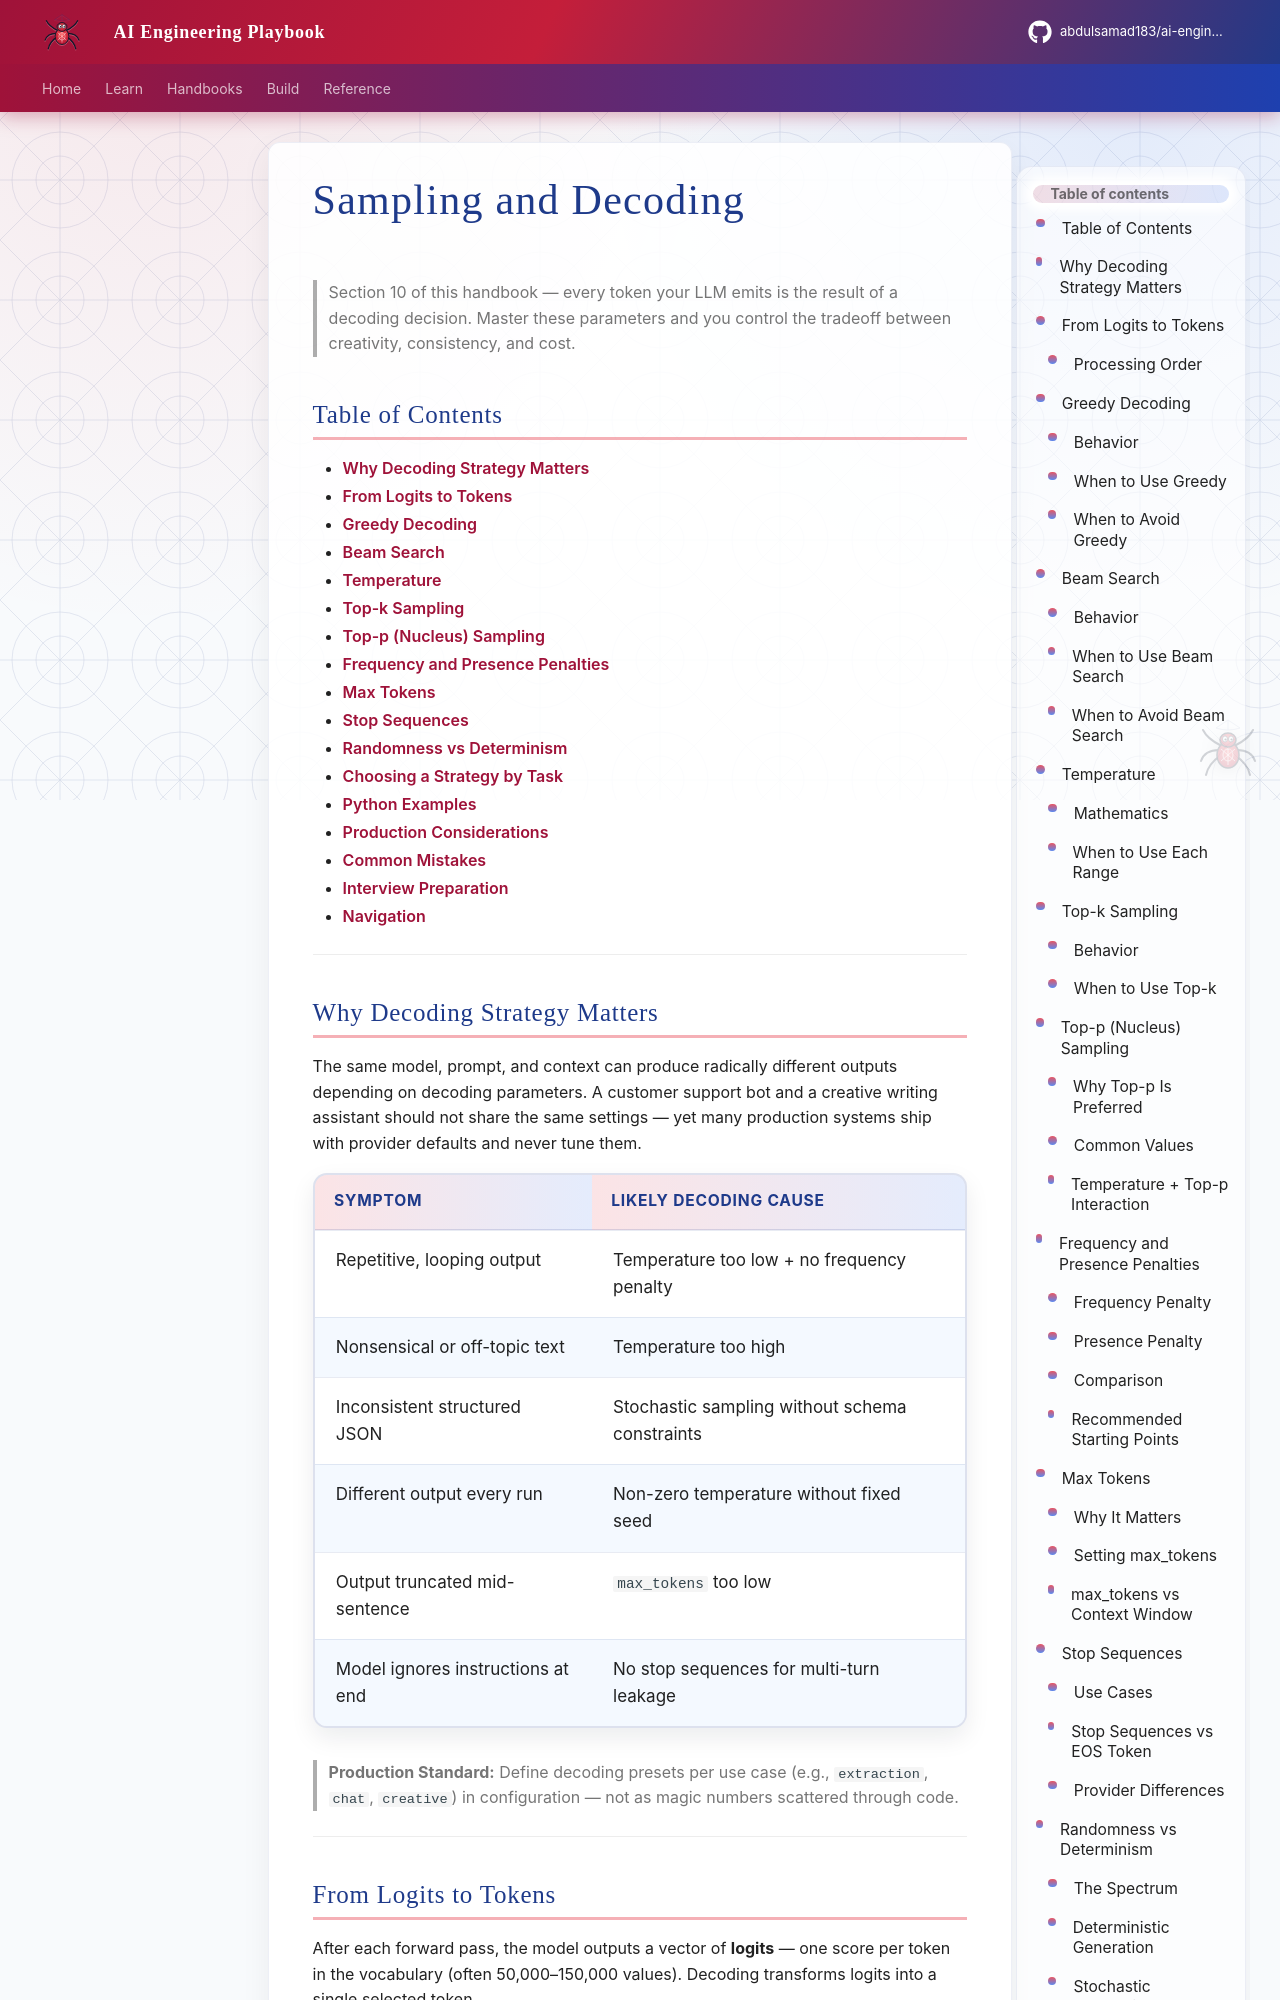

repository: abdulsamad183/ai-engineering-playbook · page: domains/llm-engineering/sampling-and-decoding/index.html · generator: mkdocs

---
title: "Sampling and Decoding"
description: "Decoding strategies for LLM generation — greedy, beam search, temperature, top-k, top-p, penalties, stop conditions, and when to choose randomness over determinism."
domain: llm-engineering
tags: [llm, inference, production, intermediate]
status: published
created: 2026-07-13
updated: 2026-07-13
version: "1.0"
related:
  - llm-inference.md
  - structured-outputs.md
  - function-calling-and-tools.md
  - ../prompt-engineering/README.md
keywords: [temperature, top-k, top-p, greedy decoding, beam search, frequency penalty, stop sequences]
author: hp
---

# Sampling and Decoding

> Section 10 of this handbook — every token your LLM emits is the result of a decoding decision. Master these parameters and you control the tradeoff between creativity, consistency, and cost.

## Table of Contents

- [Why Decoding Strategy Matters](#why-decoding-strategy-matters)
- [From Logits to Tokens](#from-logits-to-tokens)
- [Greedy Decoding](#greedy-decoding)
- [Beam Search](#beam-search)
- [Temperature](#temperature)
- [Top-k Sampling](#top-k-sampling)
- [Top-p (Nucleus) Sampling](#top-p-nucleus-sampling)
- [Frequency and Presence Penalties](#frequency-and-presence-penalties)
- [Max Tokens](#max-tokens)
- [Stop Sequences](#stop-sequences)
- [Randomness vs Determinism](#randomness-vs-determinism)
- [Choosing a Strategy by Task](#choosing-a-strategy-by-task)
- [Python Examples](#python-examples)
- [Production Considerations](#production-considerations)
- [Common Mistakes](#common-mistakes)
- [Interview Preparation](#interview-preparation)
- [Navigation](#navigation)

---
